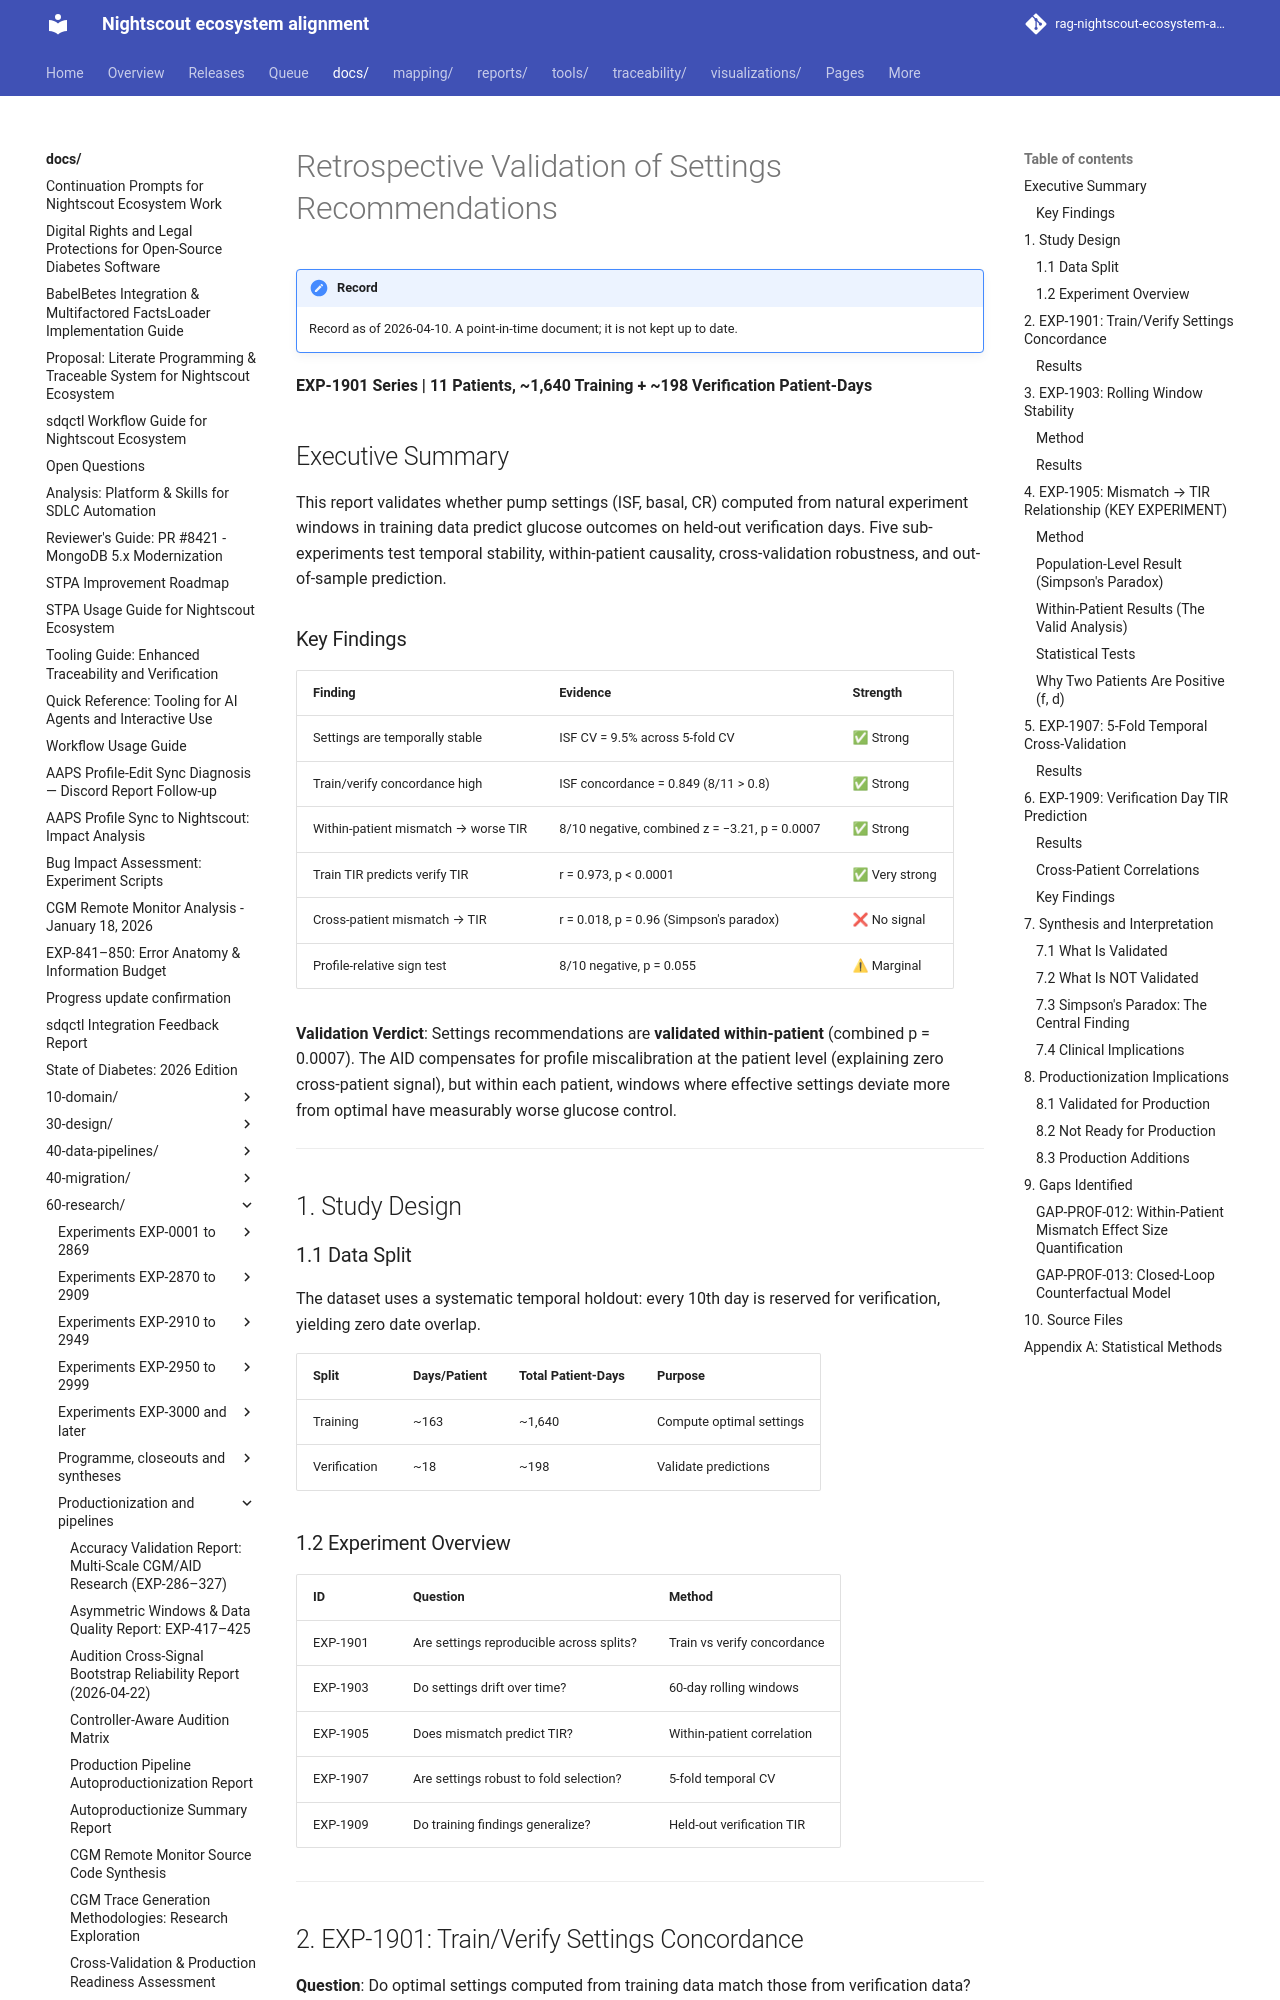

repository: bewest/rag-nightscout-ecosystem-alignment · page: docs/60-research/retrospective-validation-report-2026-04-10.html · generator: mkdocs

# Retrospective Validation of Settings Recommendations

**EXP-1901 Series | 11 Patients, ~1,640 Training + ~198 Verification Patient-Days**

## Executive Summary

This report validates whether pump settings (ISF, basal, CR) computed from
natural experiment windows in training data predict glucose outcomes on
held-out verification days. Five sub-experiments test temporal stability,
within-patient causality, cross-validation robustness, and out-of-sample
prediction.

### Key Findings

| Finding | Evidence | Strength |
|---------|----------|----------|
| Settings are temporally stable | ISF CV = 9.5% across 5-fold CV | ✅ Strong |
| Train/verify concordance high | ISF concordance = 0.849 (8/11 > 0.8) | ✅ Strong |
| Within-patient mismatch → worse TIR | 8/10 negative, combined z = −3.21, p = 0.0007 | ✅ Strong |
| Train TIR predicts verify TIR | r = 0.973, p < 0.0001 | ✅ Very strong |
| Cross-patient mismatch → TIR | r = 0.018, p = 0.96 (Simpson's paradox) | ❌ No signal |
| Profile-relative sign test | 8/10 negative, p = 0.055 | ⚠ Marginal |

**Validation Verdict**: Settings recommendations are **validated within-patient**
(combined p = 0.0007). The AID compensates for profile miscalibration at the
patient level (explaining zero cross-patient signal), but within each patient,
windows where effective settings deviate more from optimal have measurably
worse glucose control.

---

## 1. Study Design

### 1.1 Data Split

The dataset uses a systematic temporal holdout: every 10th day is reserved
for verification, yielding zero date overlap.

| Split | Days/Patient | Total Patient-Days | Purpose |
|-------|--------------|--------------------|---------|
| Training | ~163 | ~1,640 | Compute optimal settings |
| Verification | ~18 | ~198 | Validate predictions |

### 1.2 Experiment Overview

| ID | Question | Method |
|----|----------|--------|
| EXP-1901 | Are settings reproducible across splits? | Train vs verify concordance |
| EXP-1903 | Do settings drift over time? | 60-day rolling windows |
| EXP-1905 | Does mismatch predict TIR? | Within-patient correlation |
| EXP-1907 | Are settings robust to fold selection? | 5-fold temporal CV |
| EXP-1909 | Do training findings generalize? | Held-out verification TIR |

---

## 2. EXP-1901: Train/Verify Settings Concordance

**Question**: Do optimal settings computed from training data match those
from verification data?
